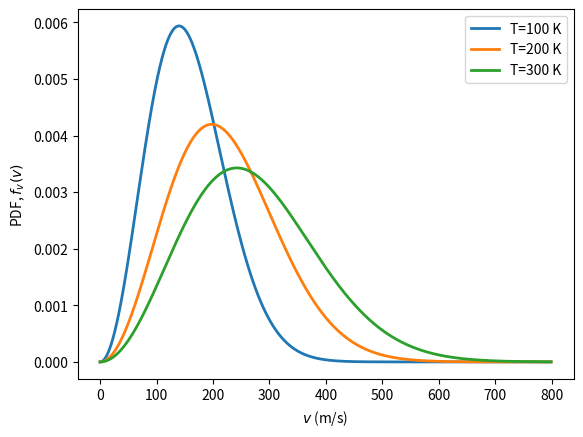

Source code (Python):
import numpy as np
from scipy.stats import binom
import matplotlib.pyplot as plt

def MB_speed(v,m,T):
    """ Maxwell-Boltzmann speed distribution for speeds """
    kB = 1.38e-23
    return (m/(2*np.pi*kB*T))**1.5 * 4*np.pi * v**2 * np.exp(-m*v**2/(2*kB*T))

fig = plt.figure()
ax = fig.add_subplot(111)
v = np.arange(0,800,1)
amu = 1.66e-27
mass = 85*amu
for T in [100,200,300]:
    fv = MB_speed(v,mass,T)
    ax.plot(v,fv,label='T='+str(T)+' K',lw=2)
ax.legend(loc=0)
ax.set_xlabel('$v$ (m/s)')
ax.set_ylabel('PDF, $f_v(v)$')
plt.savefig('Boltzmann.png', dpi=300)
plt.plot()
plt.show()